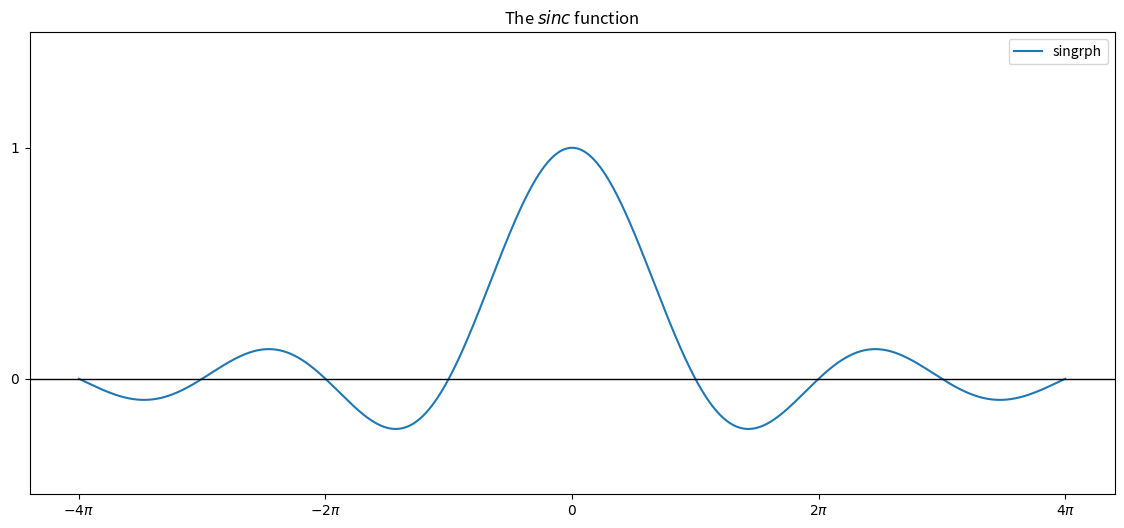

The matplotlib source for this figure:
import matplotlib.pyplot as plt
import numpy as np

#%matplotlib inline
#%config InlineBackend,figure_format = 'svg'
pi = np.pi
x = np.linspace(-4*pi, 4*pi, 1000)

#to increase the size
plt.rcParams['figure.figsize'] = (14,6)

#to add labels to your plot
plt.xticks([-4*pi,-2*pi,0,2*pi,4*pi],
['$-4\pi$','$-2\pi$','$0$','$2\pi$','$4\pi$'])

#to increase size of labels(x -axis)
plt.rcParams.update({'font.size':10})

#for y-axis
plt.yticks([0,1],['$0$','$1$'])
plt.ylim(-0.5,1.5)

plt.plot(x, np.sin(x)/x,label="singrph")
#to display legend
plt.legend(loc = 'best',fontsize = 10)

#Adding a title
plt.title('The $sinc$ function')

#adding a origin line
plt.axhline(0, color='black',lw=1)
plt.show()

